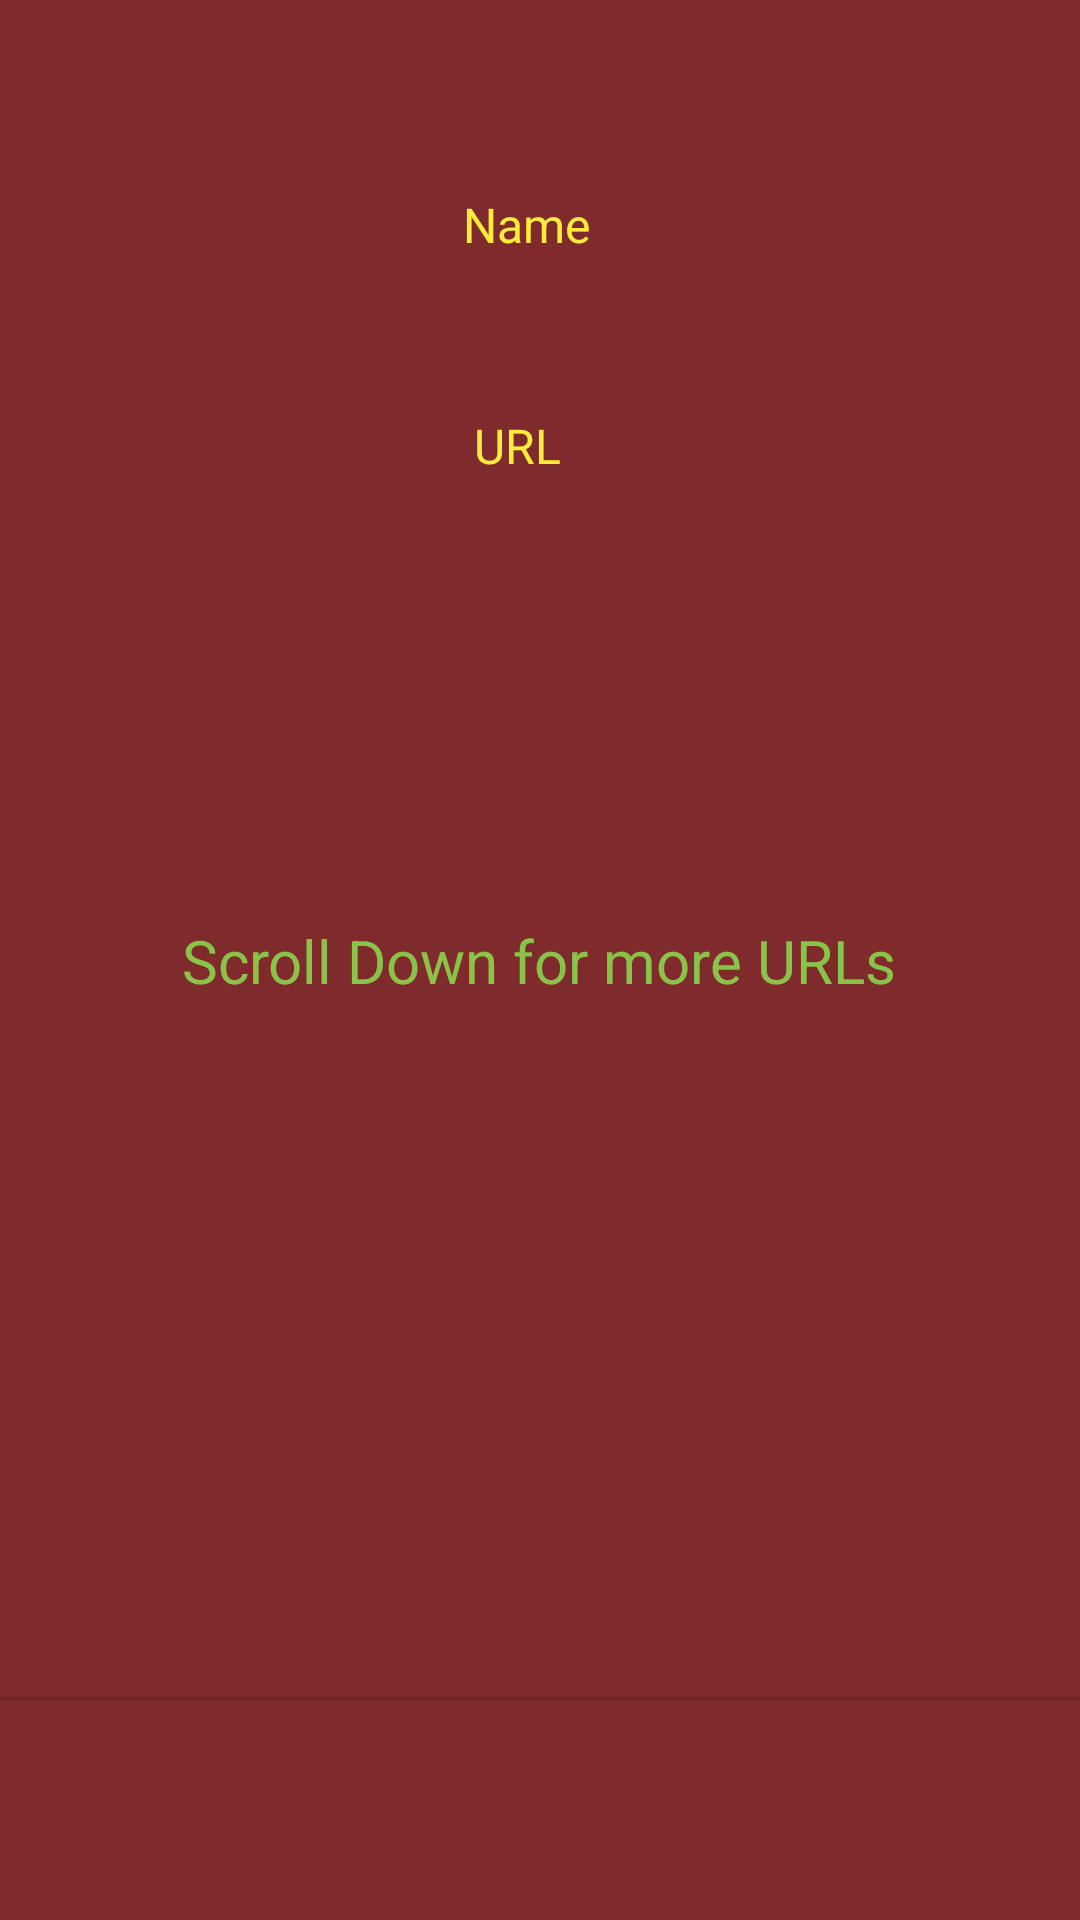

Reconstruct the res/layout file that produces this screen, plus the resources it refers to.
<!-- AndroidManifest.xml: application theme Theme.NUMAD22Fa_rashijain -->
<!-- res/layout/one_line_url.xml -->
<?xml version="1.0" encoding="utf-8"?>
<androidx.constraintlayout.widget.ConstraintLayout xmlns:android="http://schemas.android.com/apk/res/android"
    xmlns:app="http://schemas.android.com/apk/res-auto"
    xmlns:tools="http://schemas.android.com/tools"
    android:id="@+id/one_line"
    android:layout_width="match_parent"
    android:layout_height="match_parent"
    android:background="#802B2B">

    <TextView
        android:id="@+id/name_box"
        android:layout_width="wrap_content"
        android:layout_height="wrap_content"
        android:layout_marginTop="64dp"
        android:text="Name"
        android:textColor="#FFEB3B"
        android:textSize="16sp"
        app:layout_constraintEnd_toEndOf="parent"
        app:layout_constraintHorizontal_bias="0.486"
        app:layout_constraintStart_toStartOf="parent"
        app:layout_constraintTop_toTopOf="parent" />

    <TextView
        android:id="@+id/urlbox"
        android:layout_width="wrap_content"
        android:layout_height="wrap_content"
        android:layout_marginTop="52dp"
        android:text="URL"
        android:textColor="#FFEB3B"
        android:textSize="16sp"
        app:layout_constraintEnd_toEndOf="parent"
        app:layout_constraintHorizontal_bias="0.477"
        app:layout_constraintStart_toStartOf="parent"
        app:layout_constraintTop_toBottomOf="@+id/name_box" />

    <View
        android:id="@+id/divider"
        android:layout_width="409dp"
        android:layout_height="1dp"
        android:layout_marginTop="232dp"
        android:background="?android:attr/listDivider"
        app:layout_constraintTop_toBottomOf="@+id/textView7"
        tools:ignore="MissingConstraints"
        tools:layout_editor_absoluteX="1dp" />

    <TextView
        android:id="@+id/textView7"
        android:layout_width="wrap_content"
        android:layout_height="wrap_content"
        android:text="Scroll Down for more URLs"
        android:textColor="#8BC34A"
        android:textSize="20sp"
        app:layout_constraintBottom_toBottomOf="parent"
        app:layout_constraintEnd_toEndOf="parent"
        app:layout_constraintHorizontal_bias="0.498"
        app:layout_constraintStart_toStartOf="parent"
        app:layout_constraintTop_toBottomOf="@+id/urlbox"
        app:layout_constraintVertical_bias="0.325"
        tools:ignore="MissingConstraints" />
</androidx.constraintlayout.widget.ConstraintLayout>
<!-- resources referenced by this layout -->
<resources>
  <style name="Theme.NUMAD22Fa_rashijain" parent="Theme.MaterialComponents.DayNight.DarkActionBar">
          
          <item name="colorPrimary">@color/purple_500</item>
          <item name="colorPrimaryVariant">@color/purple_700</item>
          <item name="colorOnPrimary">@color/white</item>
          
          <item name="colorSecondary">@color/teal_200</item>
          <item name="colorSecondaryVariant">@color/teal_700</item>
          <item name="colorOnSecondary">@color/black</item>
          
          <item name="android:statusBarColor" tools:targetApi="l">?attr/colorPrimaryVariant</item>
          
      </style>
  <!-- not gathered from this repository: default colours our renderer supplied (Android Studio template values) -->
  <color name="purple_500">#FF6200EE</color>
  <color name="purple_700">#FF3700B3</color>
  <color name="teal_200">#FF03DAC5</color>
  <color name="teal_700">#FF018786</color>
  <color name="black">#FF000000</color>
  <color name="white">#FFFFFFFF</color>
</resources>
